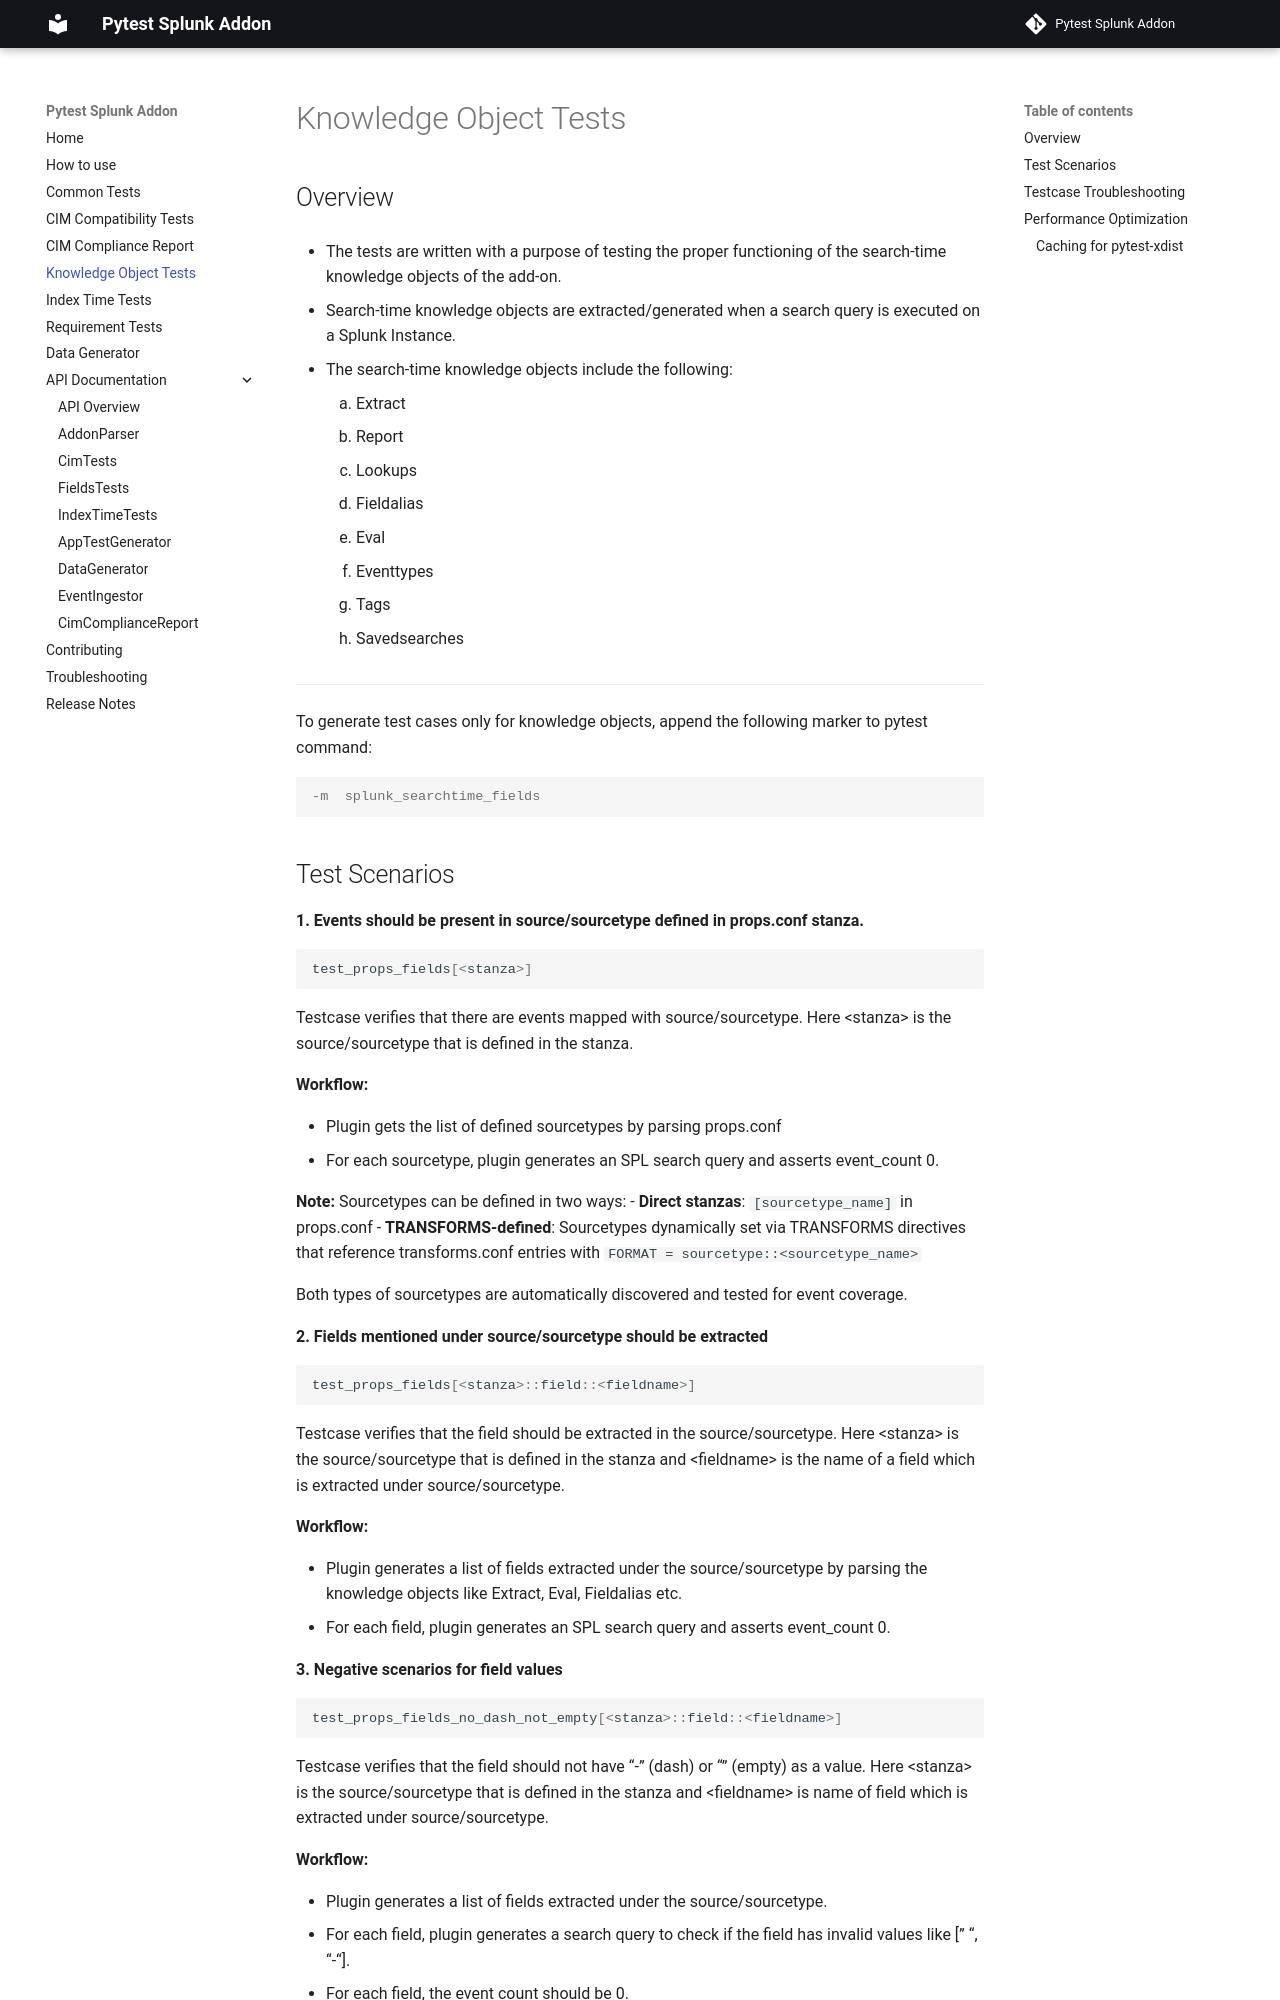

repository: splunk/pytest-splunk-addon · page: field_tests/index.html · generator: mkdocs

# Knowledge Object Tests

## Overview

- The tests are written with a purpose of testing the proper functioning of the search-time knowledge objects of the add-on.

- Search-time knowledge objects are extracted/generated when a search query is executed on a Splunk Instance.

- The search-time knowledge objects include the following:
     1. Extract
     2. Report
     3. Lookups
     4. Fieldalias
     5. Eval
     6. Eventtypes
     7. Tags
     8. Savedsearches

______________________________________________________________________

To generate test cases only for knowledge objects, append the following marker to pytest command:

 ```console
 -m  splunk_searchtime_fields
 ```
